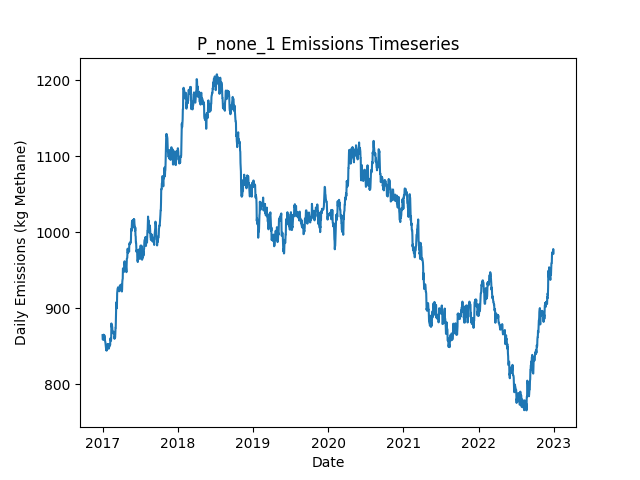

The data file committed next to this chart (first rows):
Date, Daily Emissions (Kg Methane), Daily Mitigable Emissions (Kg Methane), Daily Non-Mitigable Emissions (Kg Methan…, Daily Cost ($), Active Leaks, New Leaks, Leaks Repaired, Leaks Naturally Repaired, Leaks Tagged, Daily Repair Cost ($), Daily Natural Repair Cost ($)
2017-01-01, 864.5, 658.3, 206.2, 0.00000, 351, 356, 0, 4, 0, 0, 800
2017-01-02, 858.6, 652.7, 205.9, 0.00000, 350, 1, 0, 1, 0, 0, 200
2017-01-03, 859.1, 653.1, 205.9, 0.00000, 352, 2, 0, 0, 0, 0, 0.00000
2017-01-04, 859.1, 653.1, 205.9, 0.00000, 352, 1, 0, 1, 0, 0, 200
2017-01-05, 861.8, 655.8, 205.9, 0.00000, 353, 1, 0, 0, 0, 0, 0.00000
2017-01-06, 865.1, 651.4, 213.8, 0.00000, 352, 1, 0, 1, 0, 0, 200
2017-01-07, 862.9, 649.1, 213.8, 0.00000, 352, 2, 0, 2, 0, 0, 400
2017-01-08, 861.6, 649.1, 212.5, 0.00000, 352, 1, 0, 0, 0, 0, 0.00000
2017-01-09, 858.2, 646.4, 211.8, 0.00000, 350, 0, 0, 1, 0, 0, 200
2017-01-10, 864.3, 652, 212.2, 0.00000, 351, 2, 0, 1, 0, 0, 200
2017-01-11, 860.7, 648.9, 211.8, 0.00000, 348, 0, 0, 2, 0, 0, 400
2017-01-12, 858.9, 647.1, 211.8, 0.00000, 346, 0, 0, 2, 0, 0, 400
2017-01-13, 857.6, 647.1, 210.5, 0.00000, 346, 1, 0, 0, 0, 0, 0.00000
2017-01-14, 856.5, 646, 210.5, 0.00000, 346, 1, 0, 1, 0, 0, 200
2017-01-15, 854.5, 646, 208.5, 0.00000, 345, 0, 0, 0, 0, 0, 0.00000
2017-01-16, 852.3, 643.8, 208.5, 0.00000, 345, 2, 0, 2, 0, 0, 400
2017-01-17, 849.6, 641.1, 208.5, 0.00000, 344, 0, 0, 1, 0, 0, 200
2017-01-18, 847.1, 638.2, 209, 0.00000, 343, 1, 0, 2, 0, 0, 400
2017-01-19, 844.5, 635.5, 209, 0.00000, 342, 0, 0, 1, 0, 0, 200
2017-01-20, 846.4, 635.5, 210.9, 0.00000, 343, 1, 0, 0, 0, 0, 0.00000
2017-01-21, 845.5, 634.8, 210.7, 0.00000, 340, 0, 0, 2, 0, 0, 400
2017-01-22, 844.4, 633.3, 211.2, 0.00000, 340, 1, 0, 1, 0, 0, 200
2017-01-23, 849.3, 636.2, 213.1, 0.00000, 343, 3, 0, 0, 0, 0, 0.00000
2017-01-24, 848.6, 633.5, 215.1, 0.00000, 343, 1, 0, 1, 0, 0, 200
2017-01-25, 852.6, 637.5, 215.1, 0.00000, 343, 1, 0, 1, 0, 0, 200
2017-01-26, 849.9, 634.8, 215.1, 0.00000, 342, 0, 0, 1, 0, 0, 200
2017-01-27, 849.9, 634.8, 215.1, 0.00000, 342, 0, 0, 0, 0, 0, 0.00000
2017-01-28, 852.6, 637.5, 215.1, 0.00000, 343, 1, 0, 0, 0, 0, 0.00000
2017-01-29, 852.6, 637.5, 215.1, 0.00000, 343, 0, 0, 0, 0, 0, 0.00000
2017-01-30, 848.4, 634.8, 213.6, 0.00000, 342, 1, 0, 1, 0, 0, 200
2017-01-31, 846.6, 635, 211.6, 0.00000, 342, 1, 0, 0, 0, 0, 0.00000
2017-02-01, 849.3, 637.7, 211.6, 0.00000, 343, 1, 0, 0, 0, 0, 0.00000
2017-02-02, 849.1, 637.5, 211.6, 0.00000, 342, 0, 0, 1, 0, 0, 200
2017-02-03, 849.1, 637.5, 211.6, 0.00000, 342, 1, 0, 1, 0, 0, 200
2017-02-04, 851.1, 637.5, 213.6, 0.00000, 343, 1, 0, 0, 0, 0, 0.00000
2017-02-05, 850.9, 637.3, 213.6, 0.00000, 342, 0, 0, 1, 0, 0, 200
2017-02-06, 852.2, 638.6, 213.6, 0.00000, 343, 2, 0, 1, 0, 0, 200
2017-02-07, 851.5, 635.9, 215.6, 0.00000, 343, 1, 0, 1, 0, 0, 200
2017-02-08, 860, 644.2, 215.8, 0.00000, 348, 5, 0, 0, 0, 0, 0.00000
2017-02-09, 860.4, 644.2, 216.2, 0.00000, 349, 1, 0, 0, 0, 0, 0.00000
2017-02-10, 857.7, 641.5, 216.2, 0.00000, 348, 0, 0, 1, 0, 0, 200
2017-02-11, 857.1, 641.5, 215.6, 0.00000, 347, 0, 0, 0, 0, 0, 0.00000
2017-02-12, 860.7, 644, 216.7, 0.00000, 349, 3, 0, 1, 0, 0, 200
2017-02-13, 879.9, 654.9, 224.9, 0.00000, 352, 3, 0, 0, 0, 0, 0.00000
2017-02-14, 875.4, 652.5, 223, 0.00000, 351, 1, 0, 1, 0, 0, 200
2017-02-15, 875.4, 652.5, 223, 0.00000, 351, 0, 0, 0, 0, 0, 0.00000
2017-02-16, 877, 654, 223, 0.00000, 352, 1, 0, 0, 0, 0, 0.00000
2017-02-17, 875, 654, 221, 0.00000, 351, 1, 0, 1, 0, 0, 200
2017-02-18, 870.4, 651.4, 219, 0.00000, 349, 0, 0, 1, 0, 0, 200
2017-02-19, 869.7, 651.4, 218.3, 0.00000, 347, 0, 0, 0, 0, 0, 0.00000
2017-02-20, 867, 648.7, 218.3, 0.00000, 346, 1, 0, 1, 0, 0, 200
2017-02-21, 867, 648.7, 218.3, 0.00000, 346, 0, 0, 0, 0, 0, 0.00000
2017-02-22, 867, 648.7, 218.3, 0.00000, 346, 0, 0, 0, 0, 0, 0.00000
2017-02-23, 869, 648.7, 220.3, 0.00000, 347, 1, 0, 0, 0, 0, 0.00000
2017-02-24, 866.8, 646.4, 220.3, 0.00000, 347, 2, 0, 2, 0, 0, 400
2017-02-25, 866.3, 646, 220.3, 0.00000, 346, 0, 0, 1, 0, 0, 200
2017-02-26, 866.8, 648.7, 218.1, 0.00000, 345, 1, 0, 0, 0, 0, 0.00000
2017-02-27, 864.1, 646, 218.1, 0.00000, 344, 0, 0, 1, 0, 0, 200
2017-02-28, 859.6, 641.5, 218.1, 0.00000, 343, 1, 0, 2, 0, 0, 400
2017-03-01, 861.6, 641.5, 220.1, 0.00000, 344, 1, 0, 0, 0, 0, 0.00000
... 2,131 more rows
